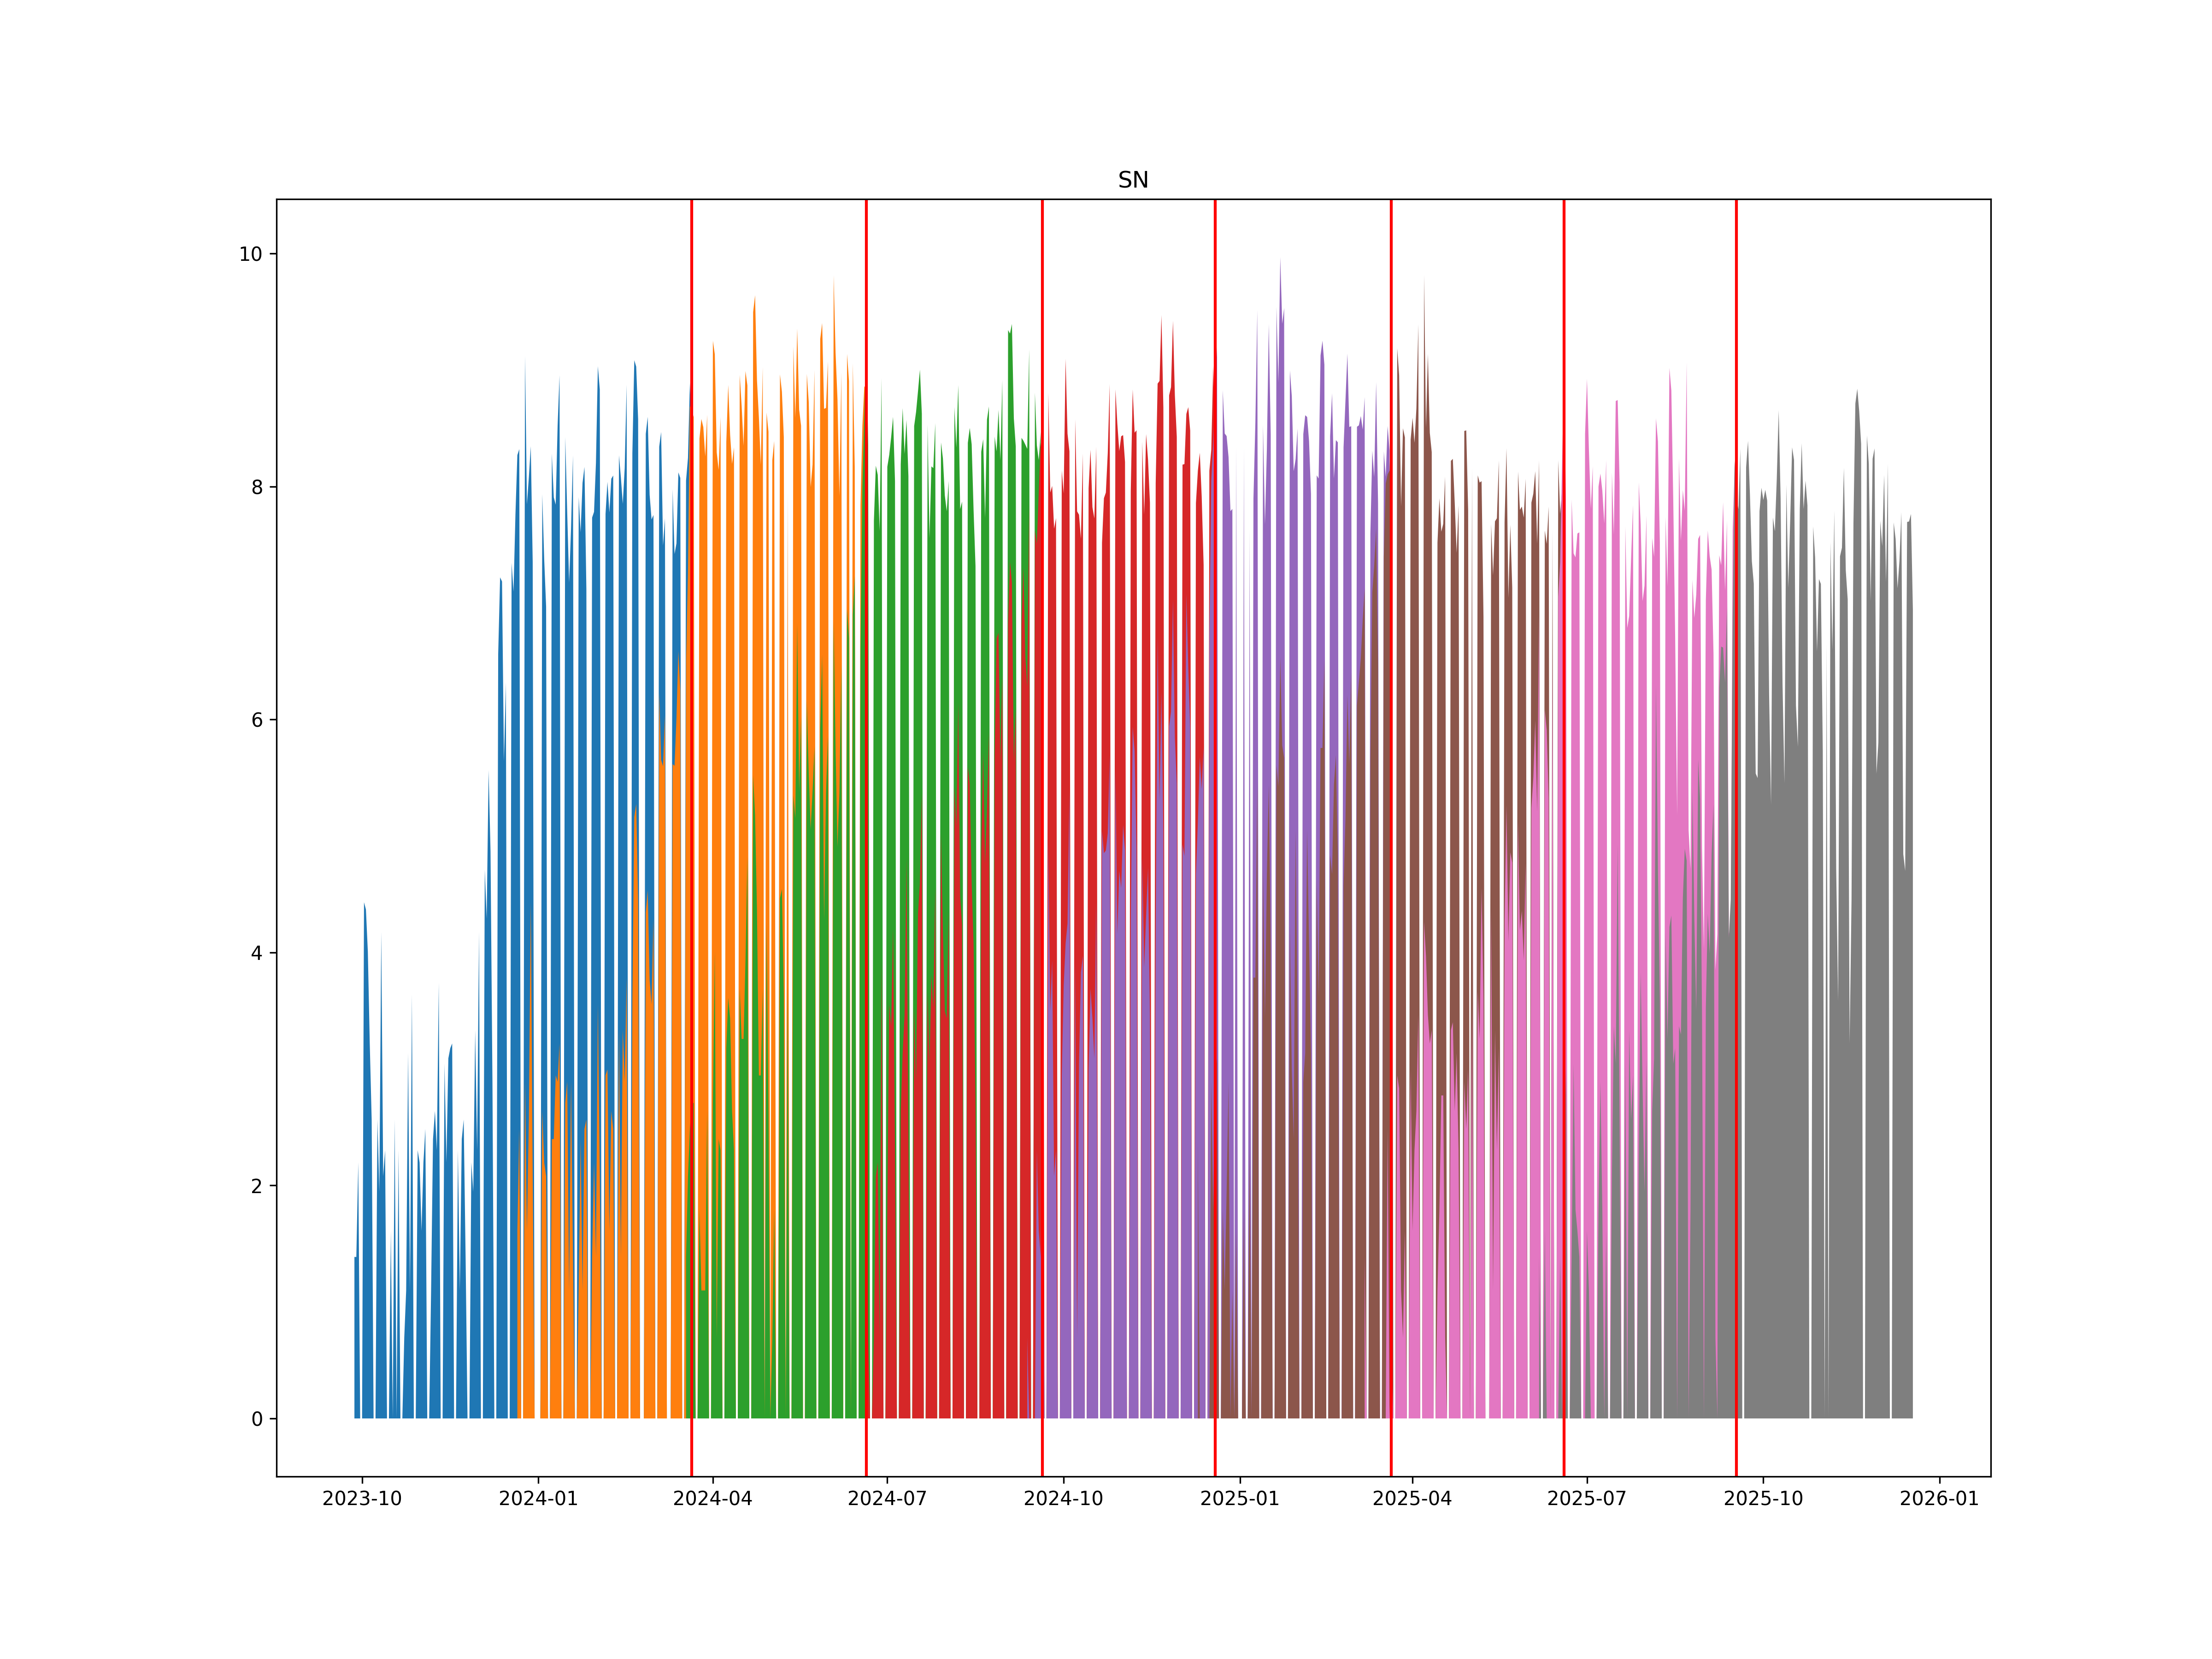

The table this chart was drawn from, first rows:
, ticker1, ticker2, date
0, SNH4, SNM4, 2024-03-21
1, SNM4, SNU4, 2024-06-20
2, SNU4, SNZ4, 2024-09-20
3, SNZ4, SNH5, 2024-12-19
4, SNH5, SNM5, 2025-03-21
5, SNM5, SNU5, 2025-06-19
6, SNU5, SNZ5, 2025-09-17
